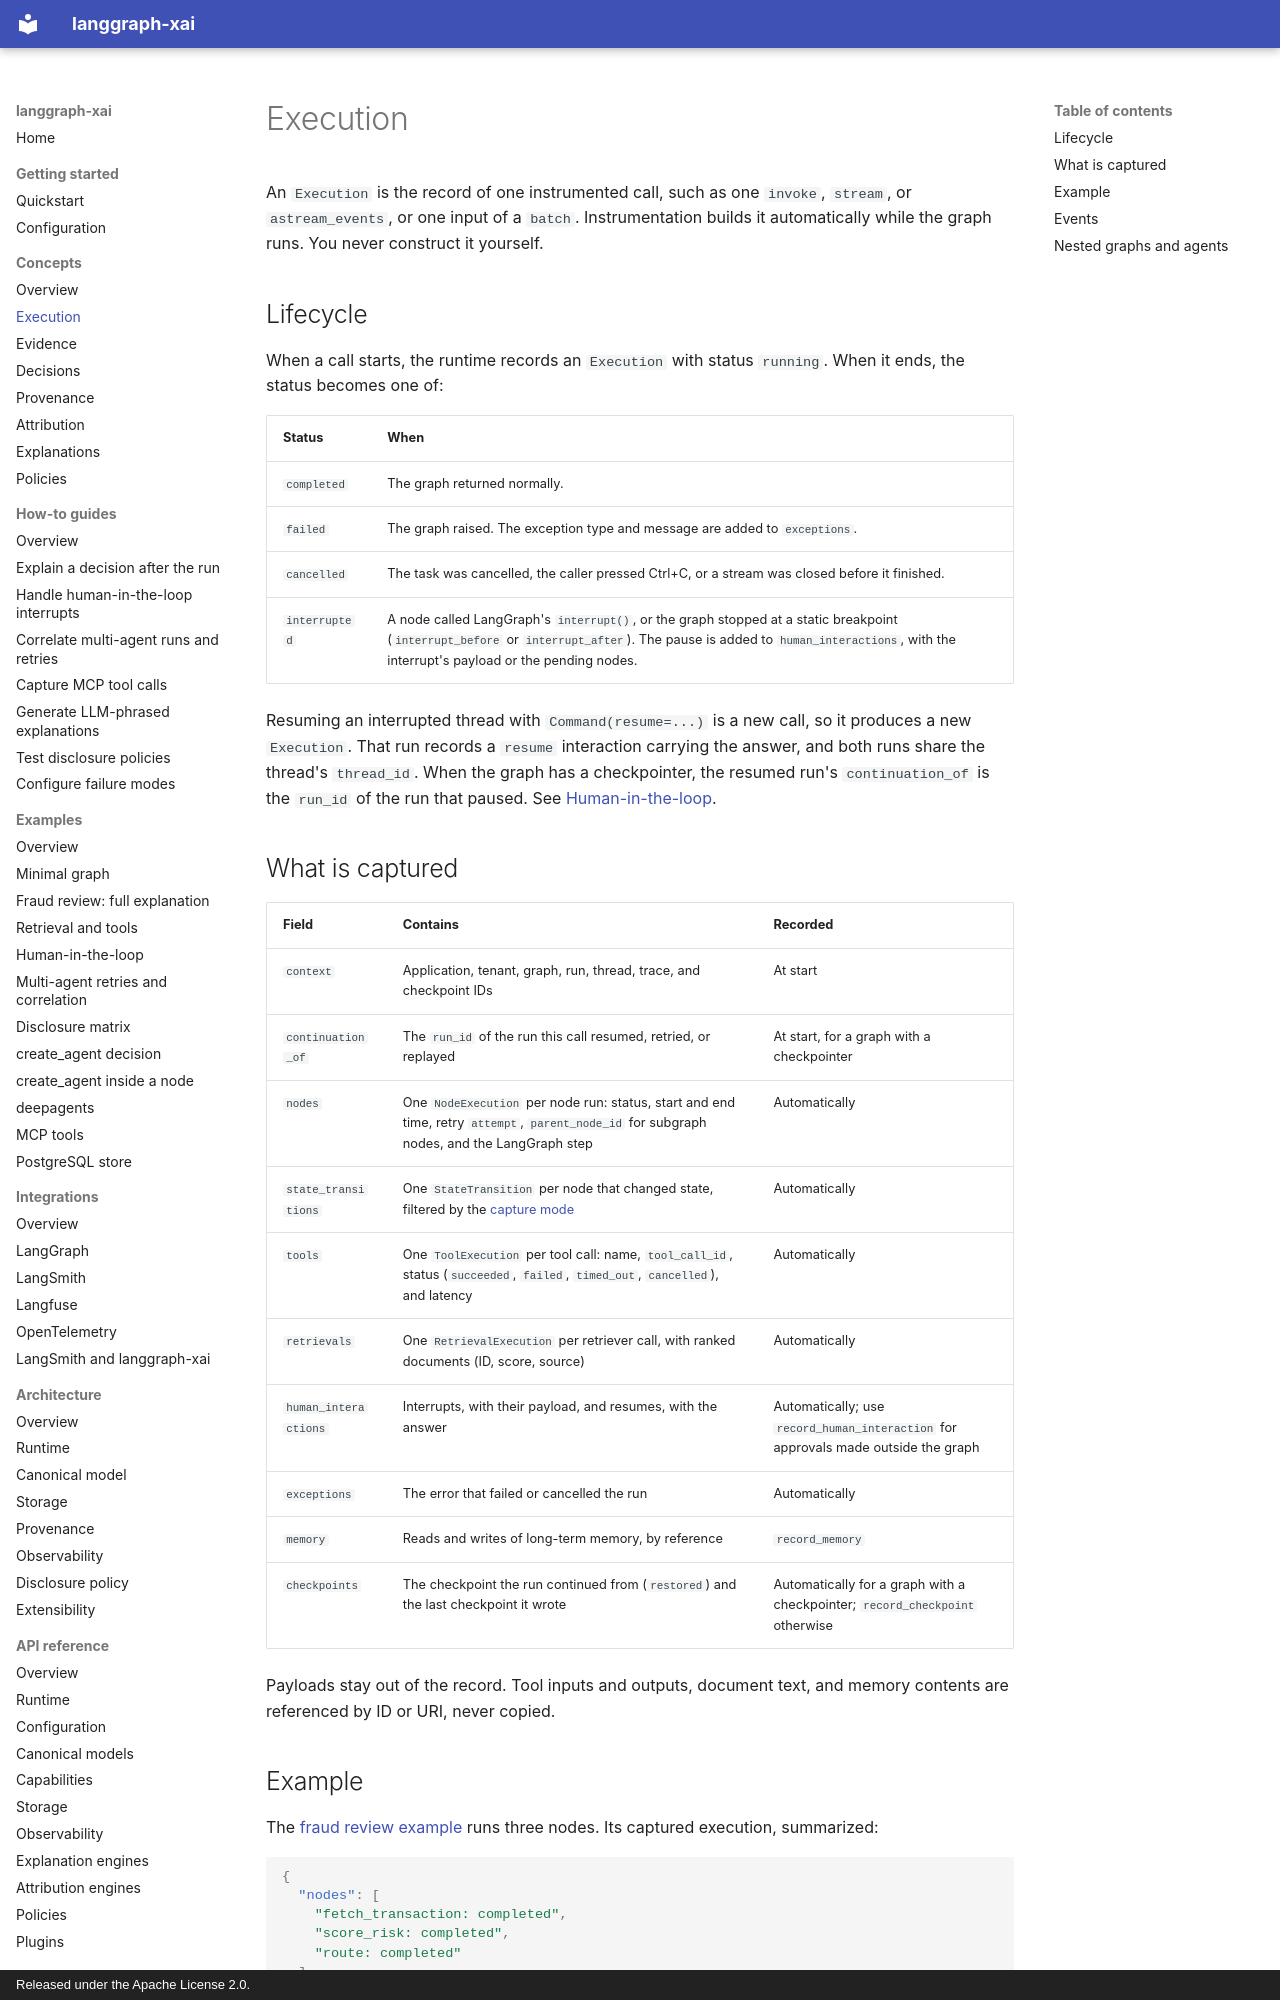

repository: smuniharish/langgraph-xai · page: concepts/execution/index.html · generator: mkdocs · copyright: Released under the Apache License 2.0.

# Execution

An `Execution` is the record of one instrumented call, such as one `invoke`,
`stream`, or `astream_events`, or one input of a `batch`. Instrumentation builds
it automatically while the graph runs. You never construct it yourself.

## Lifecycle

When a call starts, the runtime records an `Execution` with status `running`.
When it ends, the status becomes one of:

| Status | When |
| --- | --- |
| `completed` | The graph returned normally. |
| `failed` | The graph raised. The exception type and message are added to `exceptions`. |
| `cancelled` | The task was cancelled, the caller pressed Ctrl+C, or a stream was closed before it finished. |
| `interrupted` | A node called LangGraph's `interrupt()`, or the graph stopped at a static breakpoint (`interrupt_before` or `interrupt_after`). The pause is added to `human_interactions`, with the interrupt's payload or the pending nodes. |

Resuming an interrupted thread with `Command(resume=...)` is a new call, so it
produces a new `Execution`. That run records a `resume` interaction carrying the
answer, and both runs share the thread's `thread_id`. When the graph has a
checkpointer, the resumed run's `continuation_of` is the `run_id` of the run
that paused. See [Human-in-the-loop](../how-to/interrupts.md).

## What is captured

| Field | Contains | Recorded |
| --- | --- | --- |
| `context` | Application, tenant, graph, run, thread, trace, and checkpoint IDs | At start |
| `continuation_of` | The `run_id` of the run this call resumed, retried, or replayed | At start, for a graph with a checkpointer |
| `nodes` | One `NodeExecution` per node run: status, start and end time, retry `attempt`, `parent_node_id` for subgraph nodes, and the LangGraph step | Automatically |
| `state_transitions` | One `StateTransition` per node that changed state, filtered by the [capture mode](../getting-started/configuration.md#state-capture) | Automatically |
| `tools` | One `ToolExecution` per tool call: name, `tool_call_id`, status (`succeeded`, `failed`, `timed_out`, `cancelled`), and latency | Automatically |
| `retrievals` | One `RetrievalExecution` per retriever call, with ranked documents (ID, score, source) | Automatically |
| `human_interactions` | Interrupts, with their payload, and resumes, with the answer | Automatically; use `record_human_interaction` for approvals made outside the graph |
| `exceptions` | The error that failed or cancelled the run | Automatically |
| `memory` | Reads and writes of long-term memory, by reference | `record_memory` |
| `checkpoints` | The checkpoint the run continued from (`restored`) and the last checkpoint it wrote | Automatically for a graph with a checkpointer; `record_checkpoint` otherwise |

Payloads stay out of the record. Tool inputs and outputs, document text, and
memory contents are referenced by ID or URI, never copied.
